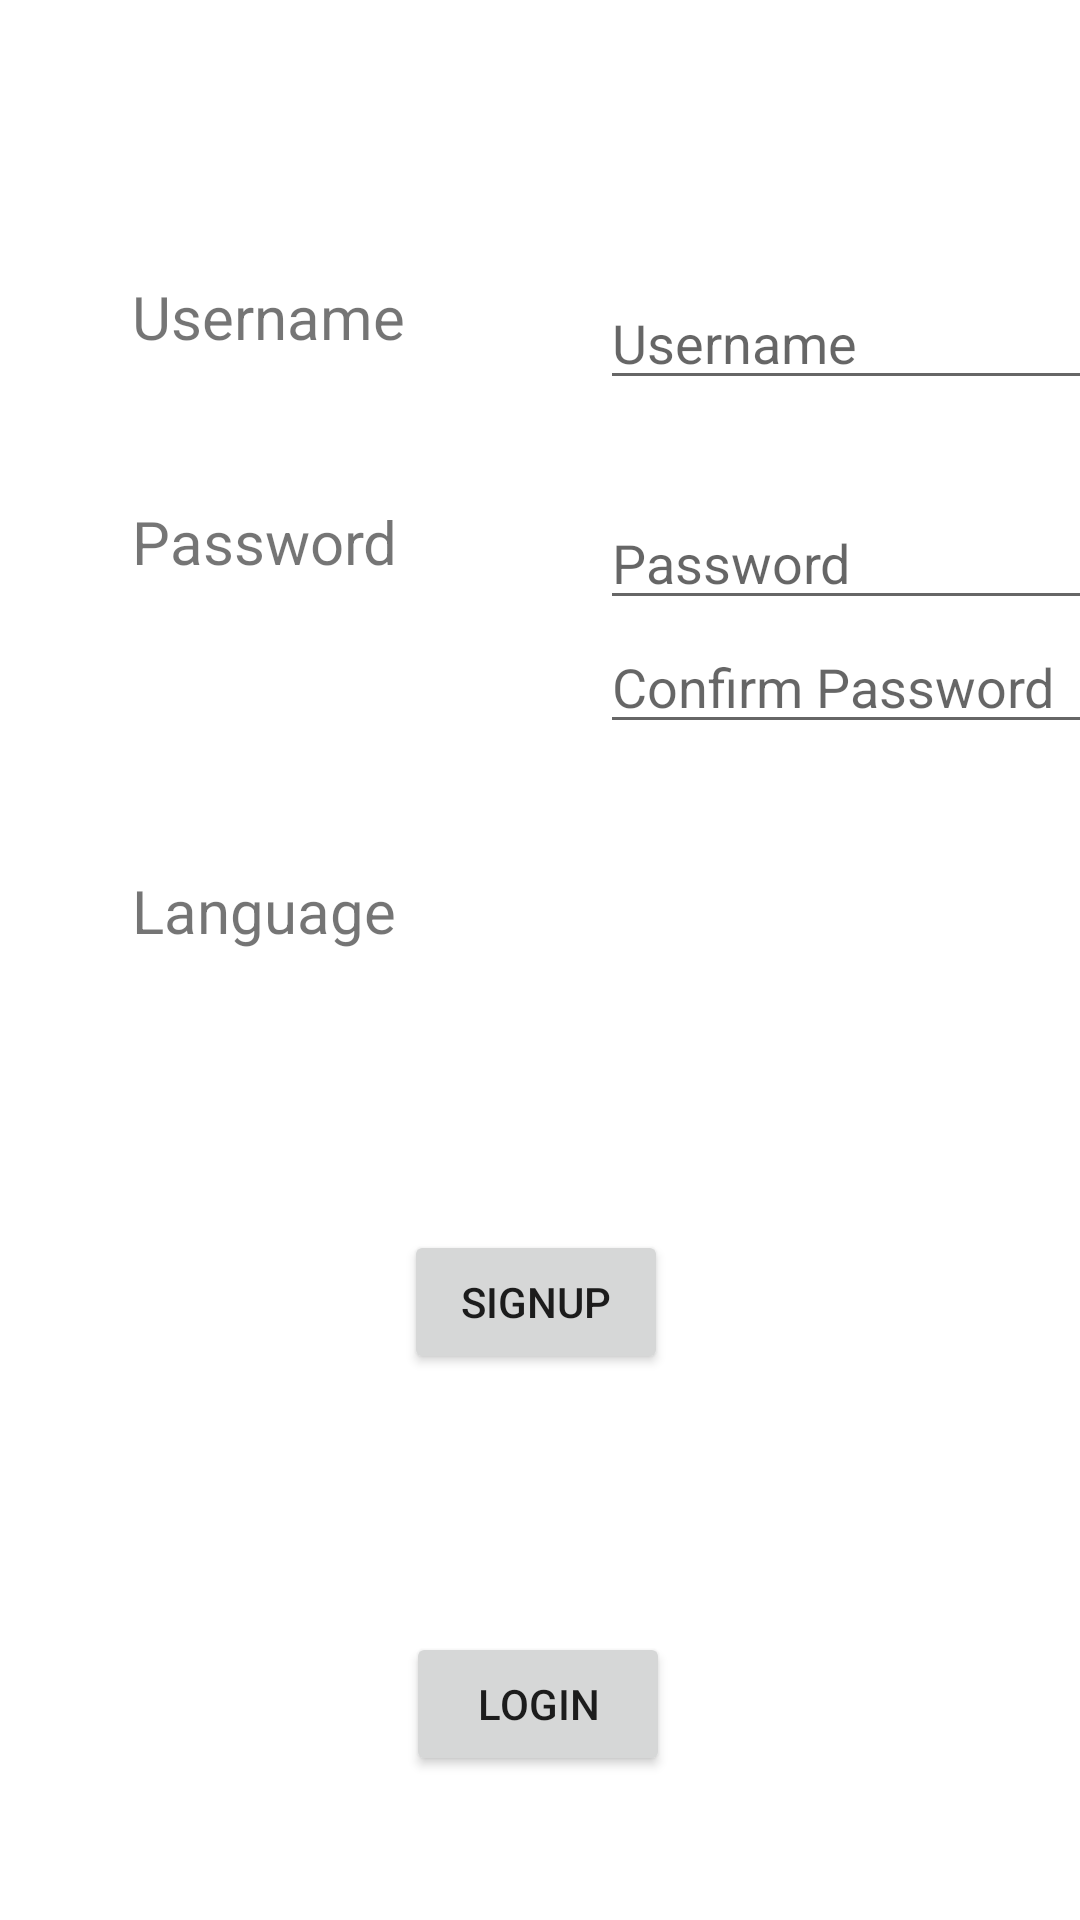

Produce the Android XML layout that renders to this screen, including the resource entries it uses.
<!-- AndroidManifest.xml: application theme Theme.LangLearn -->
<!-- res/layout/fragment_signup.xml -->
<?xml version="1.0" encoding="utf-8"?>
<androidx.constraintlayout.widget.ConstraintLayout xmlns:android="http://schemas.android.com/apk/res/android"
    xmlns:app="http://schemas.android.com/apk/res-auto"
    xmlns:tools="http://schemas.android.com/tools"
    android:layout_width="match_parent"
    android:layout_height="match_parent">

    <EditText
        android:id="@+id/signup_password_edit"
        android:layout_width="wrap_content"
        android:layout_height="wrap_content"
        android:layout_marginStart="60dp"
        android:layout_marginTop="32dp"
        android:width="192dp"
        android:ems="10"
        android:hint="Password"
        android:inputType="textPassword"
        app:layout_constraintStart_toEndOf="@+id/signup_password_text"
        app:layout_constraintTop_toBottomOf="@+id/signup_username_edit" />

    <EditText
        android:id="@+id/signup_username_edit"
        android:layout_width="wrap_content"
        android:layout_height="wrap_content"
        android:layout_marginStart="60dp"
        android:layout_marginTop="92dp"
        android:width="192dp"
        android:ems="10"
        android:hint="Username"
        android:inputType="textPersonName"
        app:layout_constraintStart_toEndOf="@+id/signup_username_text"
        app:layout_constraintTop_toTopOf="parent" />

    <EditText
        android:id="@+id/signup_confirm_edit"
        android:layout_width="wrap_content"
        android:layout_height="wrap_content"
        android:layout_marginStart="60dp"
        android:width="192dp"
        android:ems="10"
        android:hint="Confirm Password"
        android:inputType="textPassword"
        app:layout_constraintStart_toEndOf="@+id/signup_password_text"
        app:layout_constraintTop_toBottomOf="@+id/signup_password_edit" />

    <Spinner
        android:id="@+id/signup_lang_spinner"
        android:layout_width="192dp"
        android:layout_height="50dp"
        android:layout_marginStart="60dp"
        android:layout_marginTop="32dp"
        app:layout_constraintStart_toEndOf="@+id/signup_lang_text"
        app:layout_constraintTop_toBottomOf="@+id/signup_confirm_edit" />

    <TextView
        android:id="@+id/signup_username_text"
        android:layout_width="wrap_content"
        android:layout_height="wrap_content"
        android:layout_marginStart="44dp"
        android:layout_marginTop="92dp"
        android:width="96dp"
        android:text="Username"
        android:textSize="20sp"
        app:layout_constraintStart_toStartOf="parent"
        app:layout_constraintTop_toTopOf="parent" />

    <TextView
        android:id="@+id/signup_password_text"
        android:layout_width="wrap_content"
        android:layout_height="wrap_content"
        android:layout_marginStart="44dp"
        android:layout_marginTop="48dp"
        android:width="96dp"
        android:text="Password"
        android:textSize="20sp"
        app:layout_constraintStart_toStartOf="parent"
        app:layout_constraintTop_toBottomOf="@+id/signup_username_text" />

    <TextView
        android:id="@+id/signup_lang_text"
        android:layout_width="wrap_content"
        android:layout_height="wrap_content"
        android:layout_marginStart="44dp"
        android:layout_marginTop="96dp"
        android:width="96dp"
        android:text="Language"
        android:textSize="20sp"
        app:layout_constraintStart_toStartOf="parent"
        app:layout_constraintTop_toBottomOf="@+id/signup_password_text" />

    <Button
        android:id="@+id/signup_button"
        android:layout_width="wrap_content"
        android:layout_height="wrap_content"
        android:layout_marginTop="80dp"
        android:text="signup"
        app:layout_constraintEnd_toEndOf="parent"
        app:layout_constraintHorizontal_bias="0.495"
        app:layout_constraintStart_toStartOf="parent"
        app:layout_constraintTop_toBottomOf="@+id/signup_lang_spinner" />

    <Button
        android:id="@+id/signup_login_button"
        android:layout_width="wrap_content"
        android:layout_height="wrap_content"
        android:layout_marginBottom="48dp"
        android:text="login"
        app:layout_constraintBottom_toBottomOf="parent"
        app:layout_constraintEnd_toEndOf="parent"
        app:layout_constraintHorizontal_bias="0.498"
        app:layout_constraintStart_toStartOf="parent" />
</androidx.constraintlayout.widget.ConstraintLayout>
<!-- resources referenced by this layout -->
<resources>
  <style name="Theme.LangLearn" parent="Theme.MaterialComponents.DayNight.NoActionBar">
          
          <item name="colorPrimary">@color/purple_500</item>
          <item name="colorPrimaryVariant">@color/purple_700</item>
          <item name="colorOnPrimary">@color/white</item>
          
          <item name="colorSecondary">@color/teal_200</item>
          <item name="colorSecondaryVariant">@color/teal_700</item>
          <item name="colorOnSecondary">@color/black</item>
          
          <item name="android:statusBarColor" tools:targetApi="l">?attr/colorPrimaryVariant</item>
          
      </style>
  <!-- not gathered from this repository: default colours our renderer supplied (Android Studio template values) -->
  <color name="purple_500">#FF6200EE</color>
  <color name="purple_700">#FF3700B3</color>
  <color name="teal_200">#FF03DAC5</color>
  <color name="teal_700">#FF018786</color>
  <color name="black">#FF000000</color>
  <color name="white">#FFFFFFFF</color>
</resources>
